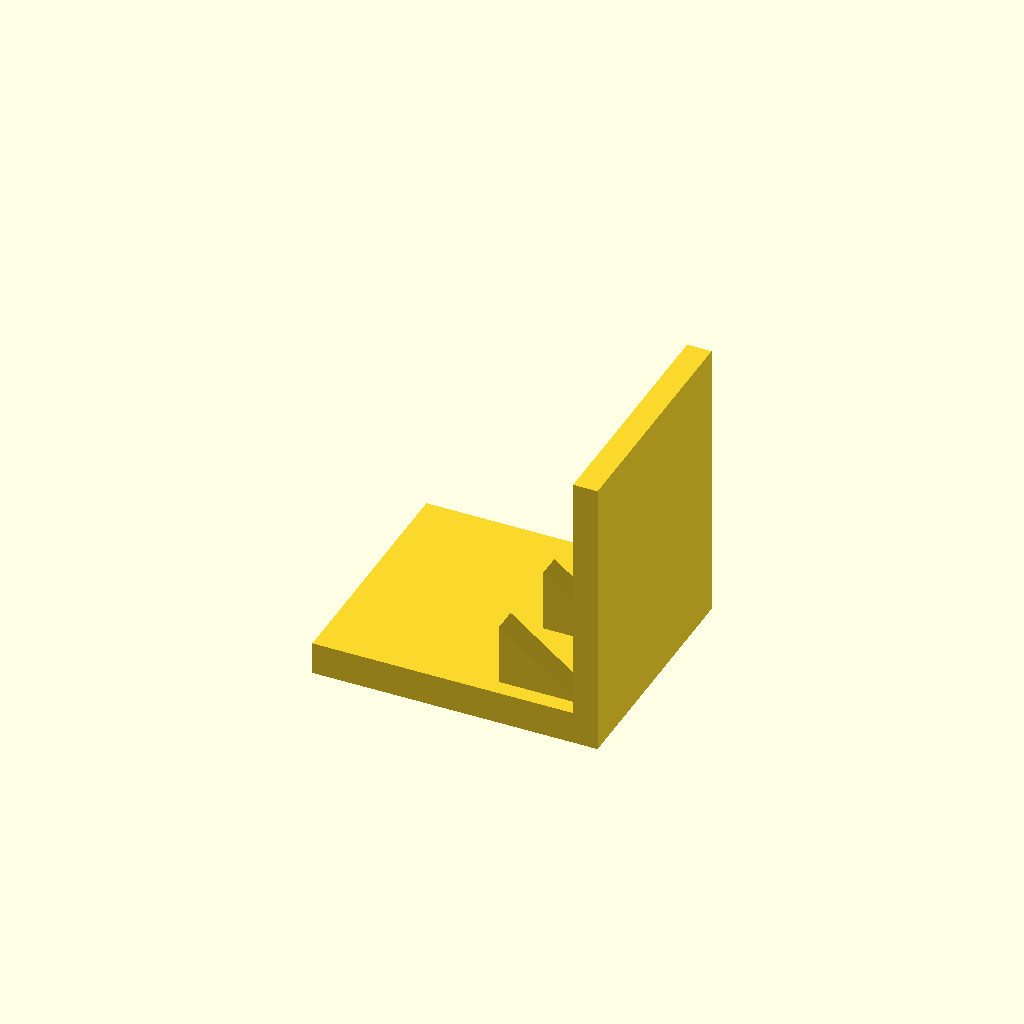
Cell 1: rendered with the file's own defaults.
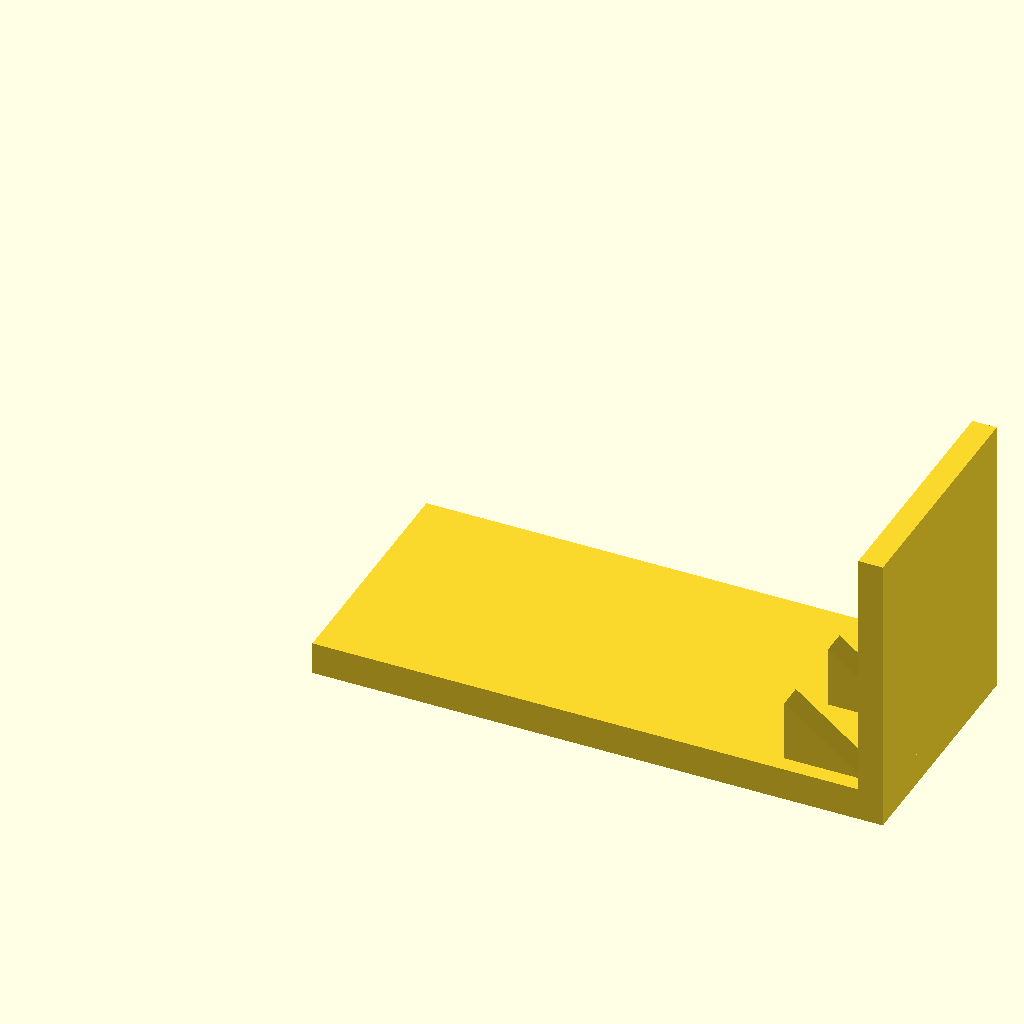
Cell 2: the same model with base_l = 140.
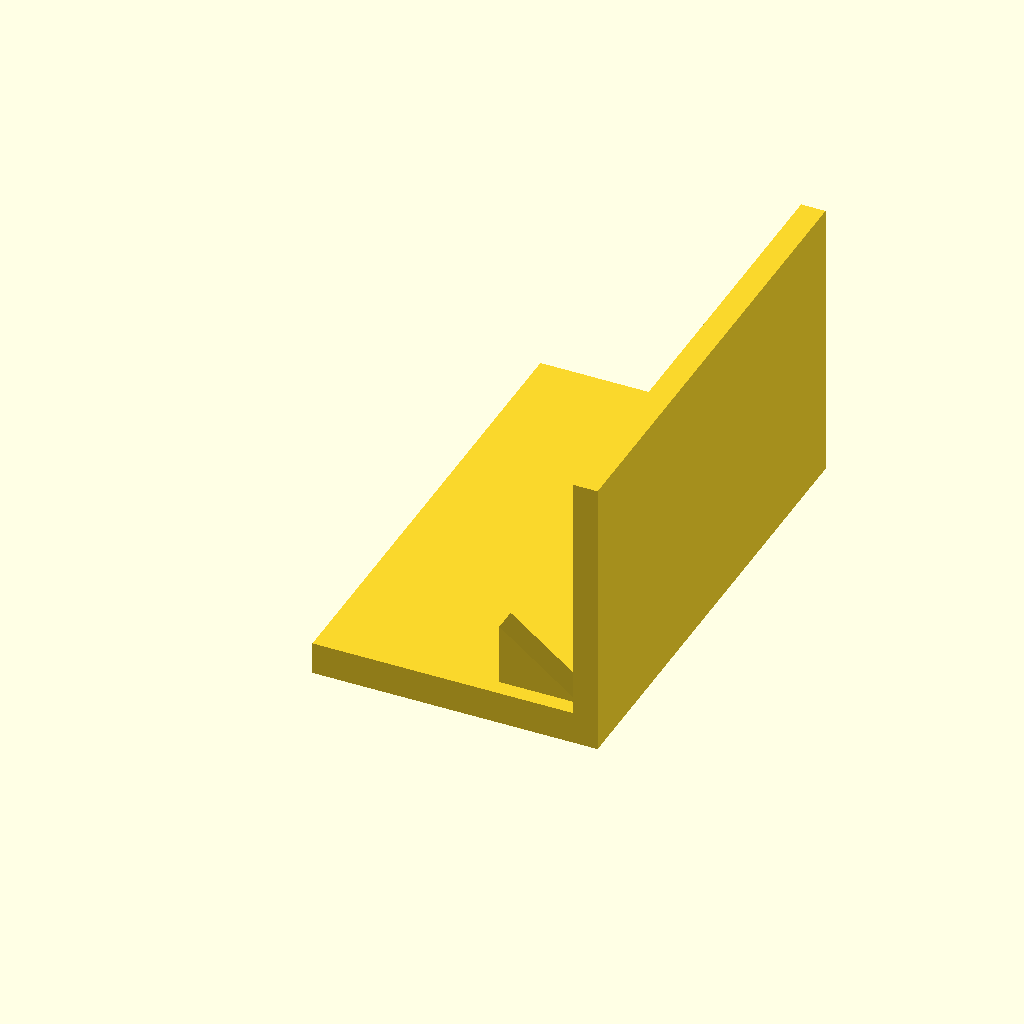
Cell 3: base_w = 120 (everything else at default).
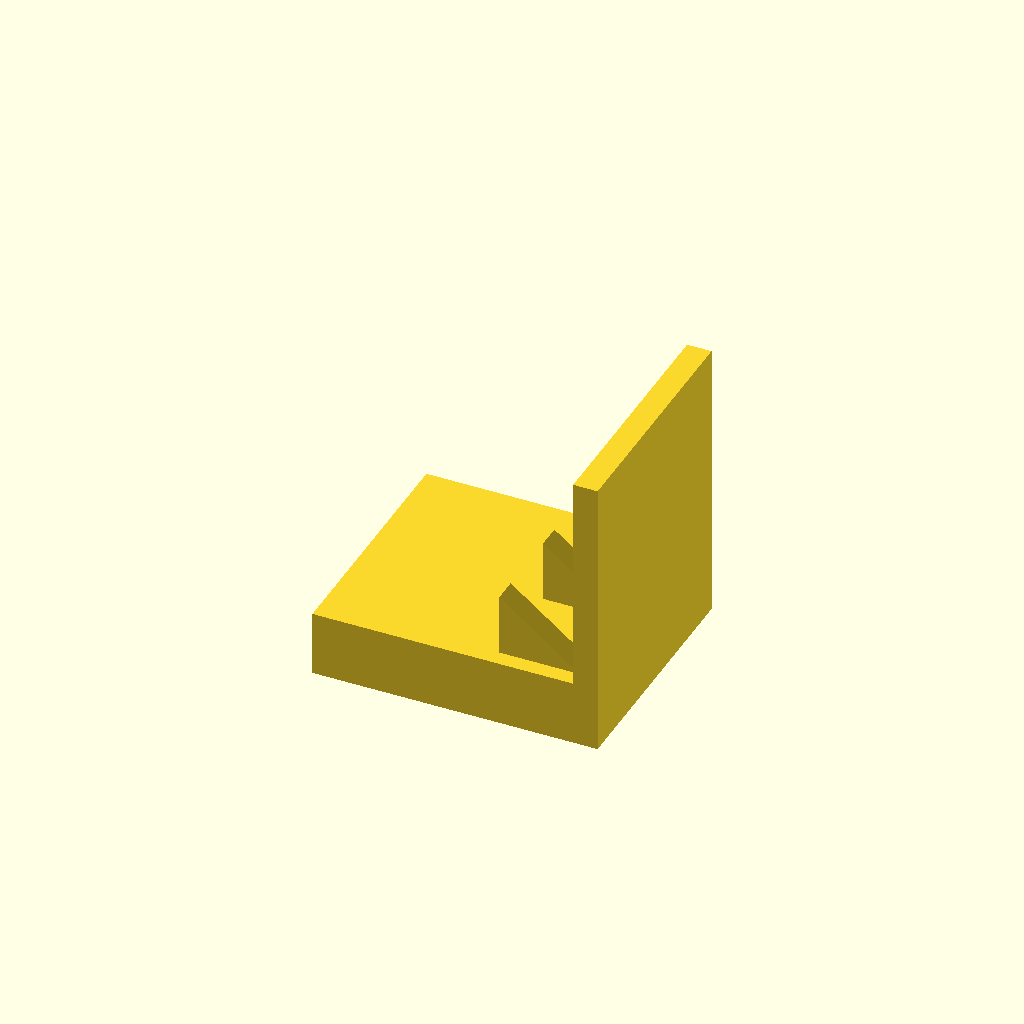
Cell 4: the same model with base_t = 16.
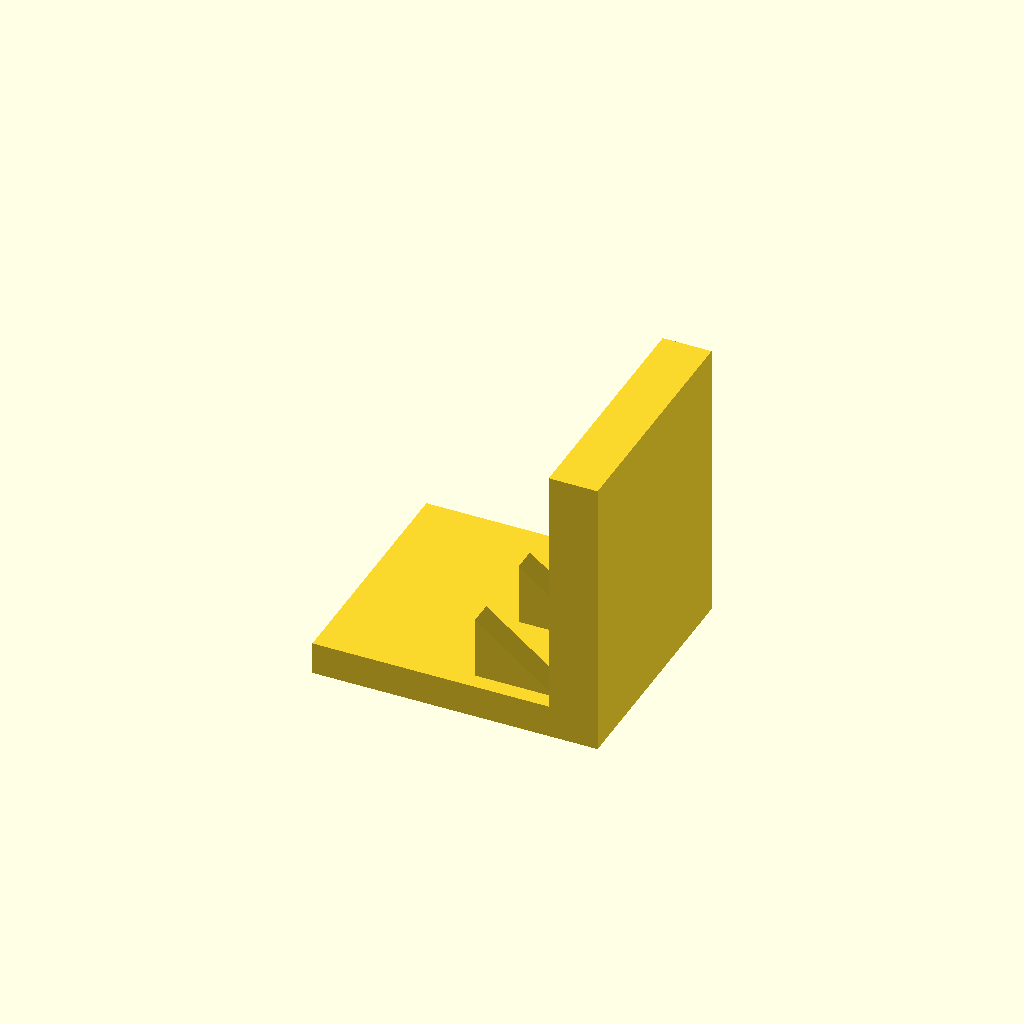
Cell 5: plate_t = 12 (everything else at default).
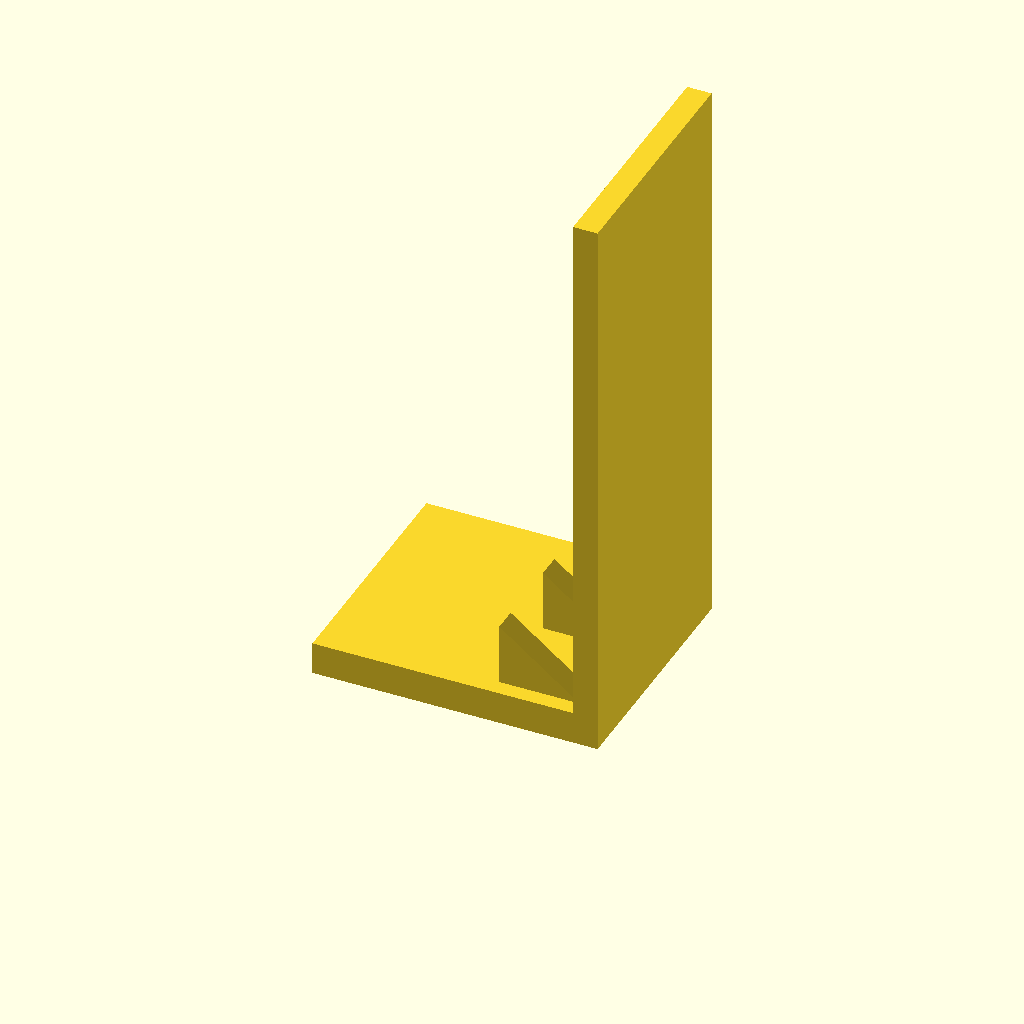
Cell 6 — plate_h set to 140, the other parameters unchanged.
One fixed orthographic camera (rotation 55°, 0°, 25°; colour scheme Cornfield) for every cell.
The OpenSCAD source (optional_data/data/solid3/ribbracket/part_0016.scad):
$fn = 32;

// ----------------------------------------------------------------------
// Rib bracket: 3-gusset L bracket
// ----------------------------------------------------------------------

// --- parameters (mm) ---
base_l = 70;              // foot length, X
base_w = 60;              // foot width, Y
base_t = 8;               // foot thickness
plate_t = 6;              // upright plate thickness
plate_h = 70;             // overall height
gus_l = 20;               // gusset leg along the foot
gus_h = 16;               // gusset height
gus_t = 6;                // gusset thickness
gus_edge = 4;             // gusset margin from the foot edge
n_gus = 3;                // gusset count

gus_pitch = (base_w - 2 * gus_edge - gus_t) / (n_gus - 1);  // gusset pitch

union() {
  cube([base_l, base_w, base_t]);
  translate([base_l - plate_t, 0, base_t - 1])
    cube([plate_t, base_w, plate_h - base_t + 1]);
  for (i = [0 : n_gus - 1])
    translate([base_l - plate_t - gus_l, gus_edge + i * gus_pitch, base_t - 1])
      rotate([-90, 0, 0])
        linear_extrude(height = gus_t)
          polygon(points = [[0, 0], [gus_l + 1, 0], [0, -gus_h]]);
}
Customizer parameters (derived from the source; name, type, default, range or options):
base_l: number, default 70
base_w: number, default 60
base_t: number, default 8
plate_t: number, default 6
plate_h: number, default 70
gus_l: number, default 20
gus_h: number, default 16
gus_t: number, default 6
gus_edge: number, default 4
n_gus: number, default 3
